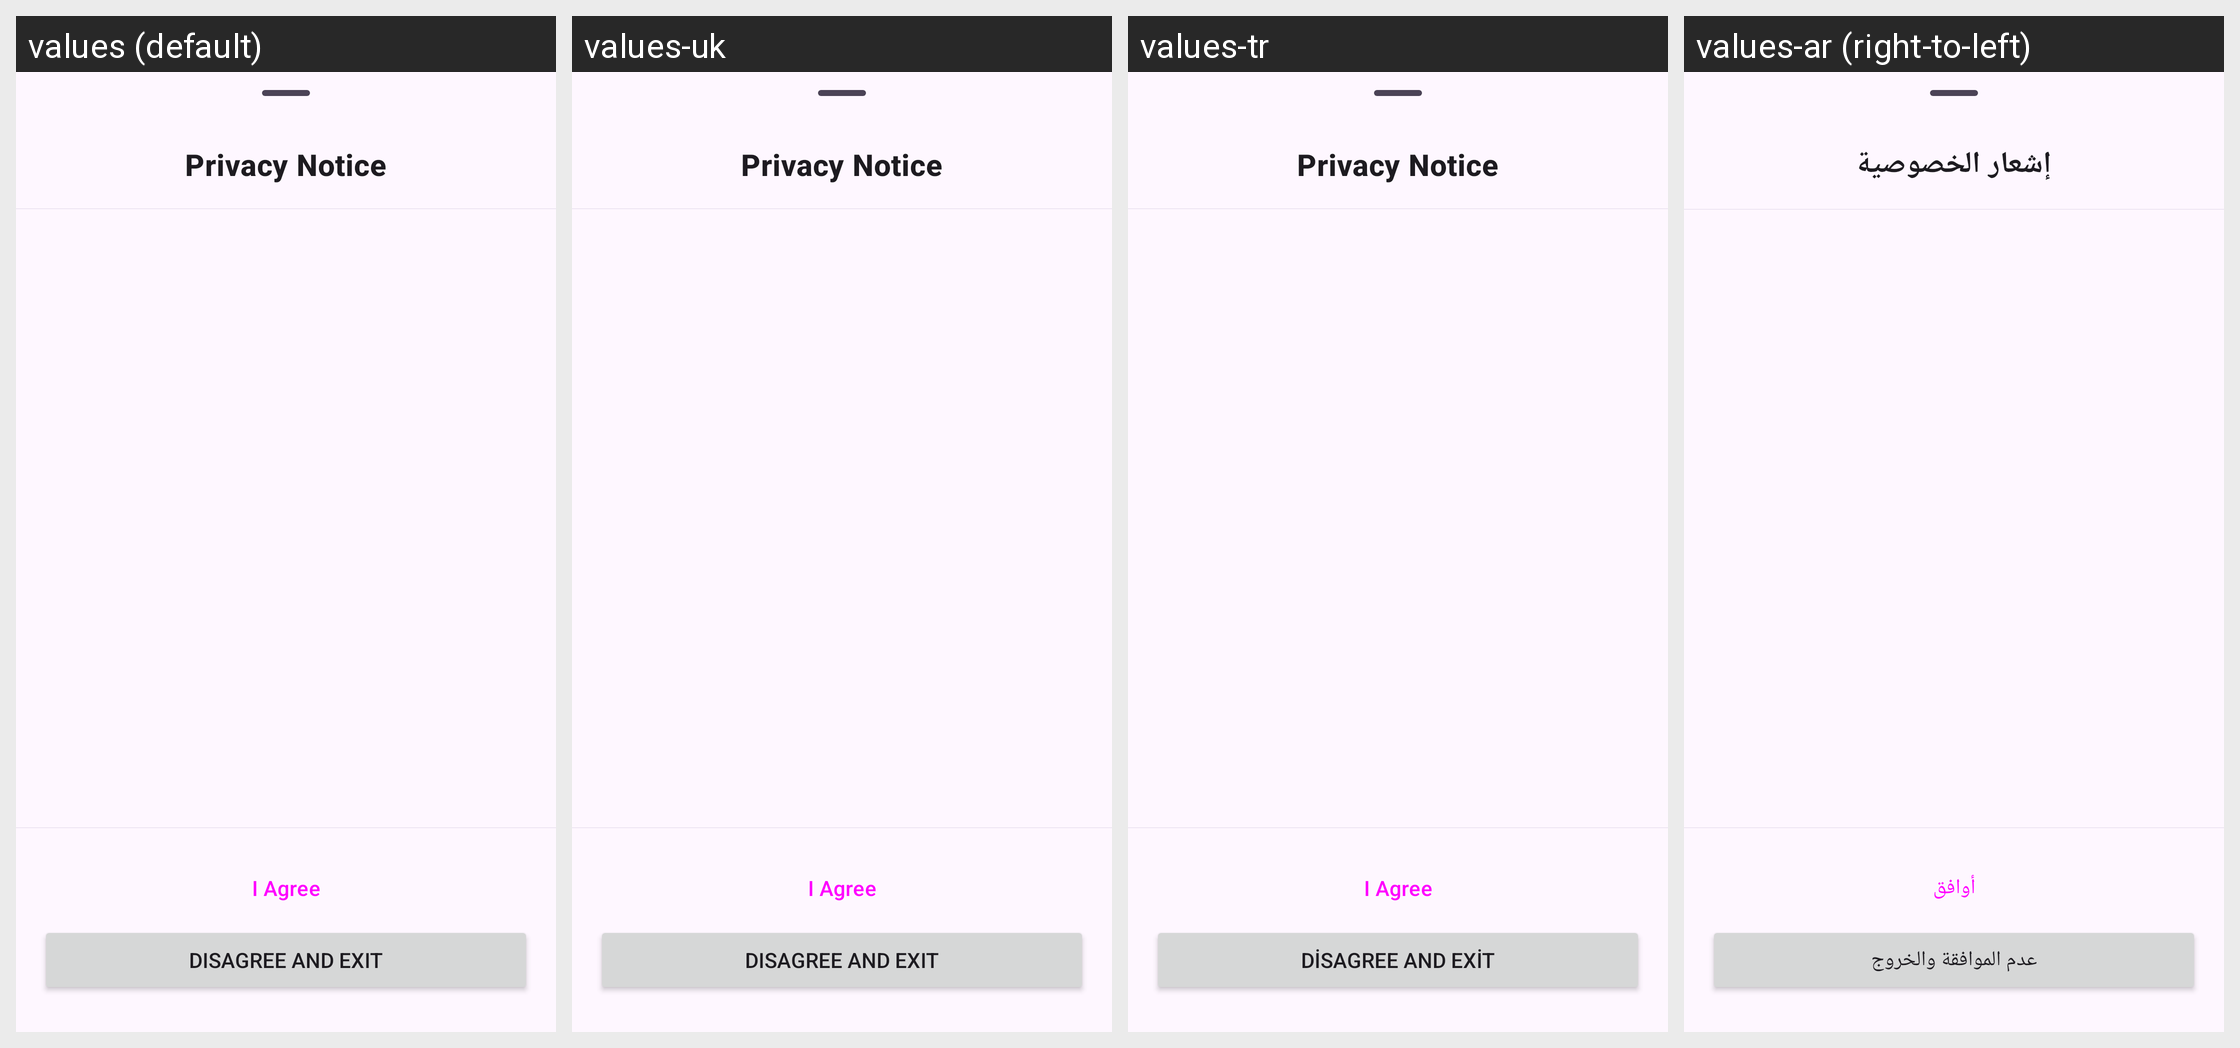

Locale-by-locale string values for the Android screen shown in this grid:
Android screen res/layout/fragment_eula.xml rendered under 4 locales, left to right: values (default), values-uk, values-tr, values-ar (right-to-left). Device: Nexus 5 (rendered at 1080×1920; each locale shown at half size, 540×960, under a caption strip naming it); theme Theme.Catalog.Purple.
Other locales in the repository, not shown: values-de, values-de-rDE, values-es, values-fa, values-fr, values-hi, values-in, values-it, values-ja, values-ko, values-ml, values-ms, values-pl, values-pt, values-ro, values-ru, values-th, values-vi, values-vi-rVN, values-zh, values-zh-rCN, values-zh-rHK, values-zh-rTW.
Strings drawn on this screen, with the default value and each locale's value (text and hints the layout hard-codes, and strings that could not be matched under every locale, appear in the picture but are not listed):

privacy_title
  values: Privacy Notice
  values-uk: Privacy Notice
  values-tr: Privacy Notice
  values-ar: إشعار الخصوصية

privacy_agree
  values: I Agree
  values-uk: I Agree
  values-tr: I Agree
  values-ar: أوافق

privacy_disagree
  values: Disagree and Exit
  values-uk: Disagree and Exit
  values-tr: Disagree and Exit
  values-ar: عدم الموافقة والخروج
